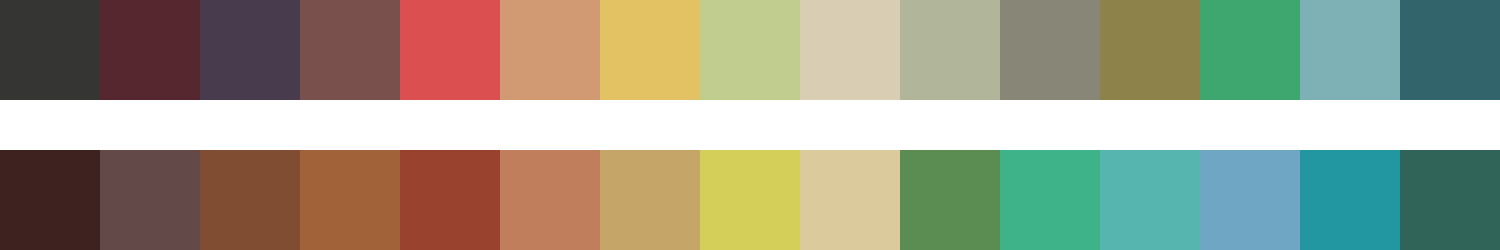

The data file committed next to this chart (first rows):
#353533	#56272e	#493b4e	#79504c	#dc4f50	#d29a72	#e3c263	#c0cd8e	#d9cdb3	#b1b599	#888676	#8d8249	#3ea76f	#7db1b6	#31656b
#3e2220	#634a48	#804c32	#a16139	#99432f	#c17e5d	#c6a568	#d4cf58	#dbcb9c	#5b8c52	#3eb38a	#57b5af	#6ea6c3	#2297a1	#306458
